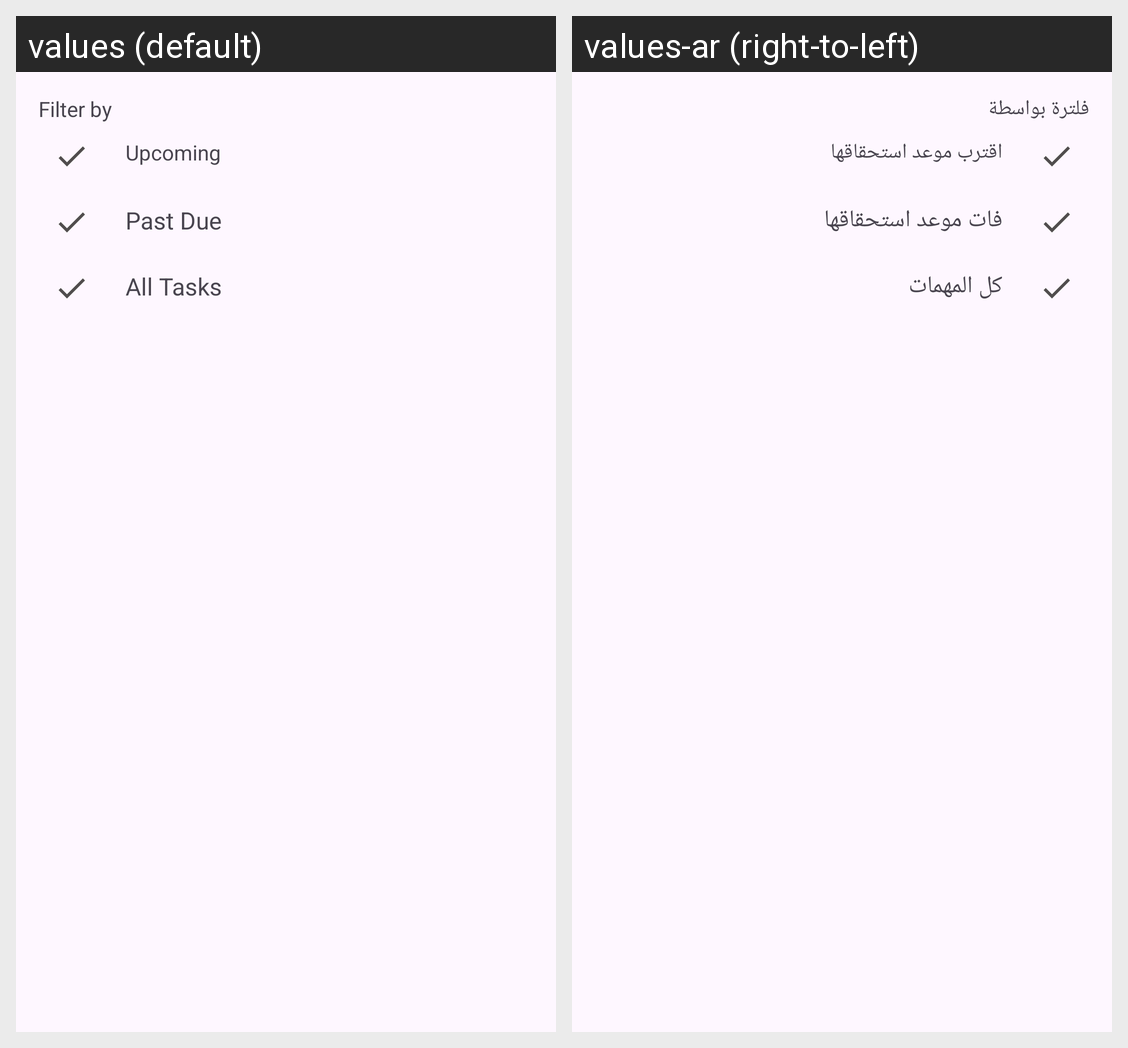

The same Android screen rendered under two of its app's locales, left to right. List the strings drawn on it with the default value and each locale's translation.
Android screen res/layout/fragment_buttom_sheet.xml rendered under 2 locales, left to right: values (default), values-ar (right-to-left). Device: Nexus 5 (rendered at 1080×1920; each locale shown at half size, 540×960, under a caption strip naming it); theme Theme.ToDoApp.
Strings drawn on this screen, with the default value and each locale's value (text and hints the layout hard-codes, and strings that could not be matched under every locale, appear in the picture but are not listed):

filter_by_text
  values: Filter by
  values-ar: فلترة بواسطة

upcoming_text
  values: Upcoming
  values-ar: اقترب موعد استحقاقها

past_due_text
  values: Past Due
  values-ar: فات موعد استحقاقها

all_tasks_text
  values: All Tasks
  values-ar: كل المهمات
